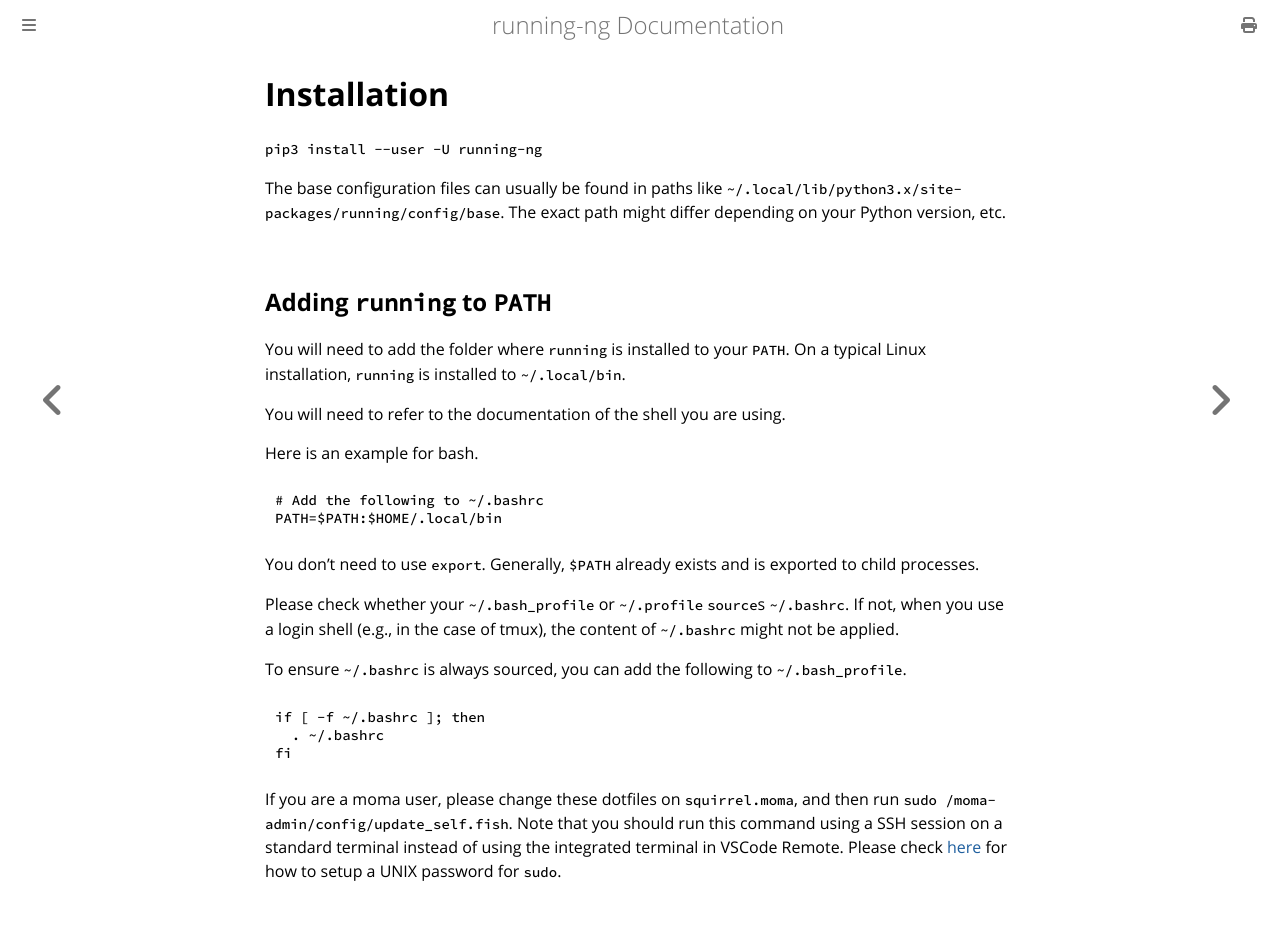

repository: anupli/running-ng · page: install.html · generator: mdbook

# Installation
`pip3 install --user -U running-ng`

The base configuration files can be usually be found in paths like `~/.local/lib/python3.6/site-packages/running/config/base`.
The exact path might differ depending on your Python version, etc.

## Adding `running` to `PATH`
You will need to add the folder where `running` is installed to your `PATH`.
On a typical Linux installation, `running` is installed to `~/.local/bin`.

You will need to refer to the documentation of the shell you are using.

Here is an example for bash.
```bash
# Add the following to ~/.bashrc
PATH=$PATH:$HOME/.local/bin
```
You don't need to use `export`.
Generally, `$PATH` already exists and is exported to child processes.

Please check whether your `~/.bash_profile` or `~/.profile` `source`s `~/.bashrc`.
If not, when you use a login shell (e.g., in the case of tmux), the content of `~/.bashrc` might not be applied.

To ensure `~/.bashrc` is always sourced, you can add the following to `~/.bash_profile`.
```bash
if [ -f ~/.bashrc ]; then
  . ~/.bashrc
fi
```

If you are a moma user, please change these dotfiles on `squirrel.moma`, and then run `sudo /moma-admin/config/update_self.fish`.
Note that you should run this command using a SSH session on a standard terminal instead of using the integrated terminal in VSCode Remote.
Please check [here](https://squirrel.anu.edu.au/#customization) for how to setup a UNIX password for `sudo`.
